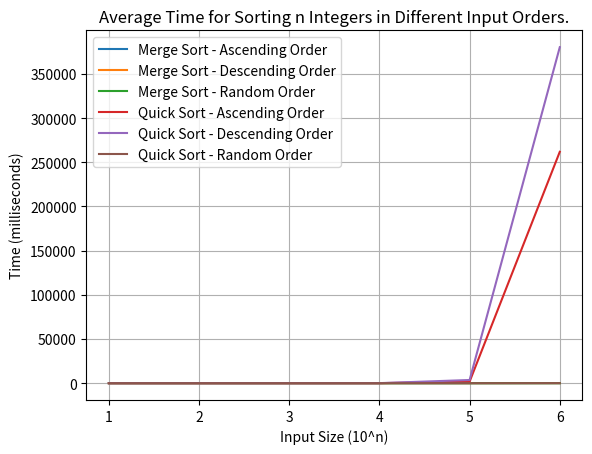

Write Python code to recreate this figure.
import matplotlib.pyplot as plt
import numpy as np

x = [1,2,3,4,5,6]
m1 = [0.0205,0.01108,0.02059,0.2708,3.4365,50.5702]
q1 = [0.0161,0.01023,0.1923,18.3373,1840.7850,261823.9506]
m2 = [0.0150,0.0035,0.0210,0.2796,3.4236,42.3814]
q2 = [0.0129,0.0479,0.3699,36.0456,3586.4785,380210.8088]
m3 = [0.0199,0.0022,0.0212,0.2825,3.4235,38.8009]
q3 = [0.0108,0.0040,0.0415,0.5473,6.4872,76.2583]


def showGraph():
    plt.plot(x,m1,label='Merge Sort - Ascending Order')
    plt.plot(x,m2,label='Merge Sort - Descending Order')
    plt.plot(x,m3,label='Merge Sort - Random Order')
    plt.plot(x,q1,label='Quick Sort - Ascending Order')
    plt.plot(x,q2,label='Quick Sort - Descending Order')
    plt.plot(x,q3,label='Quick Sort - Random Order')
    plt.grid(True)
    plt.title("Average Time for Sorting n Integers in Different Input Orders.")
    plt.legend()
    plt.ylabel("Time (milliseconds)")
    plt.xlabel("Input Size (10^n)")
    plt.show()    

def __main__():
    showGraph()

__main__()

            
